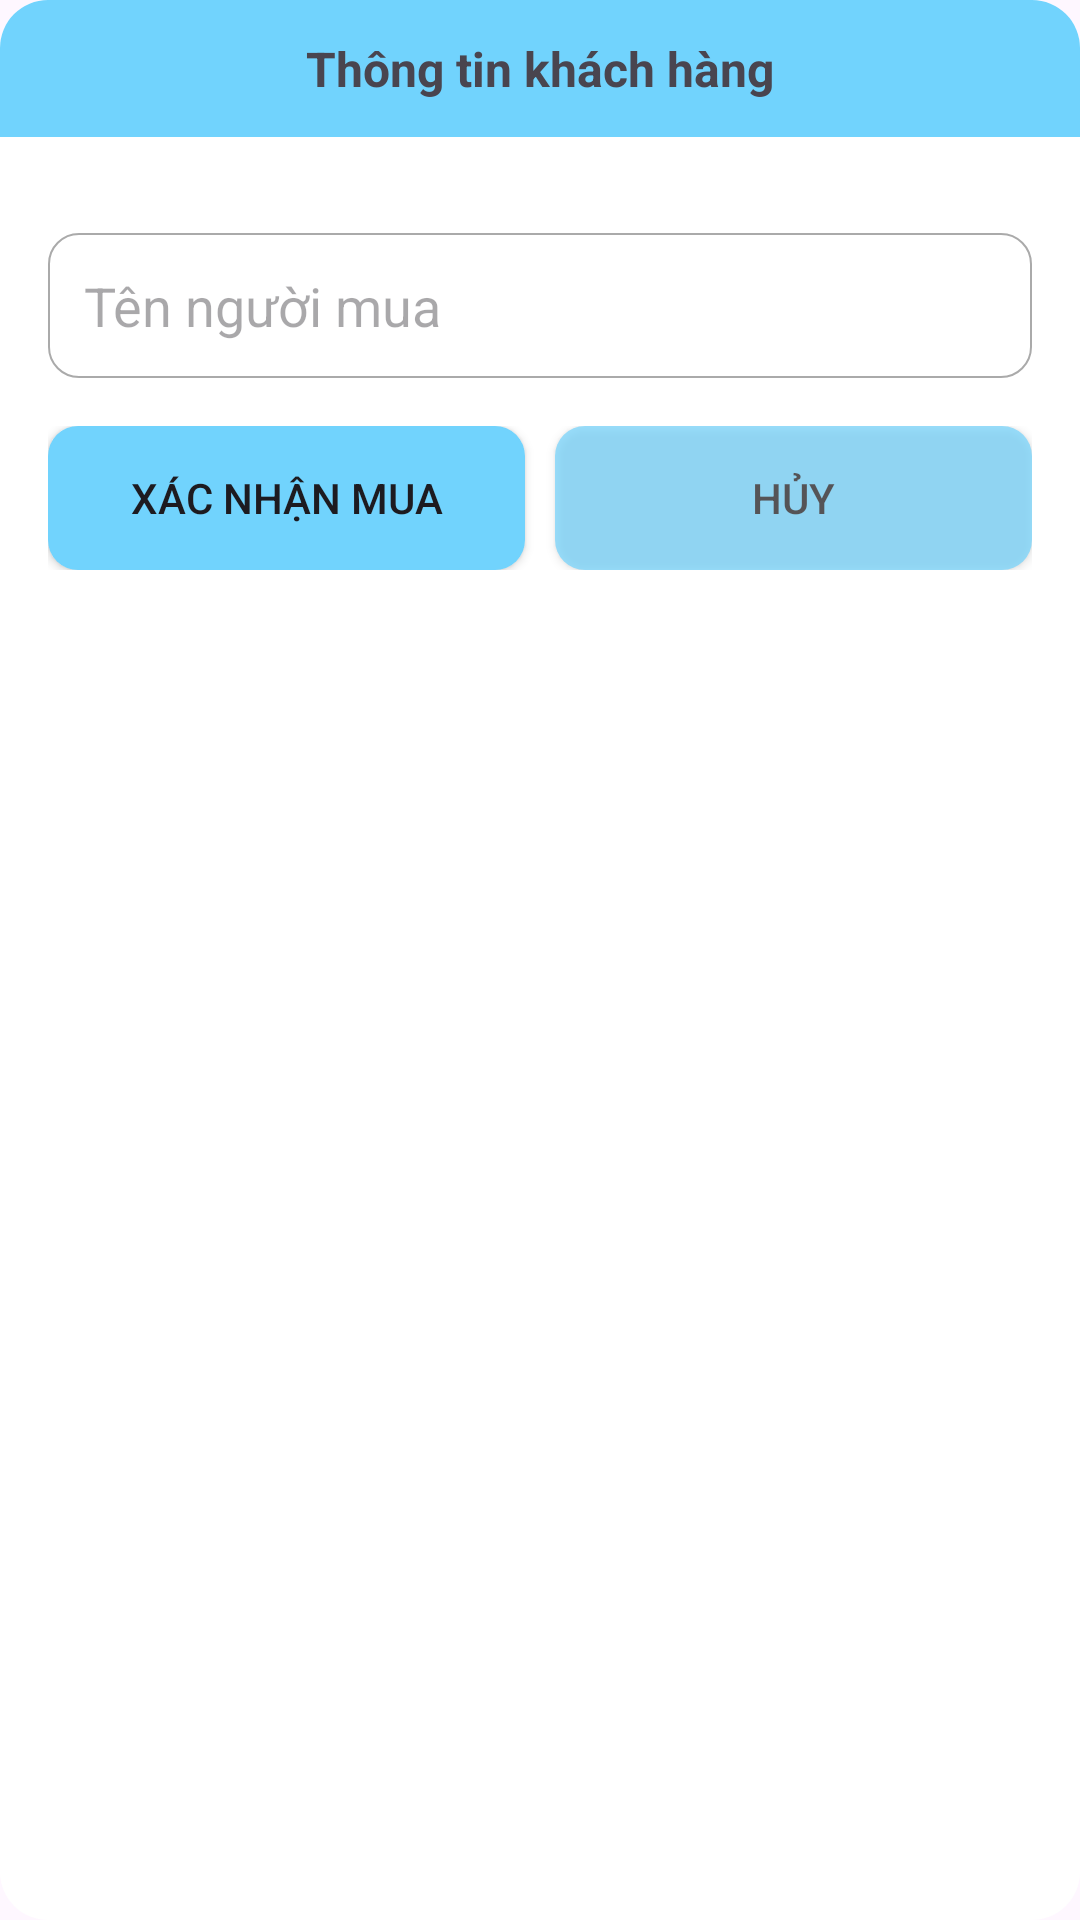

This screen was rendered from an Android layout file. Write that file and the resources it references.
<!-- AndroidManifest.xml: application theme Theme.OurDuan1Nhom8 -->
<!-- res/layout/layout_dialog_them_ttkh.xml -->
<?xml version="1.0" encoding="utf-8"?>
<LinearLayout xmlns:android="http://schemas.android.com/apk/res/android"
    android:layout_width="match_parent"
    android:layout_height="wrap_content"
    android:background="@drawable/bg_white_cn_16"
    android:layout_margin="16dp"
    android:orientation="vertical">

    <TextView
        android:layout_width="match_parent"
        android:layout_height="wrap_content"
        android:padding="12dp"
        android:text="Thông tin khách hàng"
        android:gravity="center"
        android:textStyle="bold"
        android:textSize="16sp"
        android:background="@drawable/bg_blue_cn_16"/>

    <LinearLayout
        android:layout_width="match_parent"
        android:layout_height="wrap_content"
        android:padding="16dp"
        android:orientation="vertical">

        <EditText
            android:layout_width="match_parent"
            android:layout_height="wrap_content"
            android:background="@drawable/bg_white_cn_10_border_gray"
            android:padding="12dp"
            android:inputType="text"
            android:layout_marginTop="16dp"
            android:hint="Tên người mua"
            android:id="@+id/edtTenNguoiMuaItemCart"/>

        <LinearLayout
            android:layout_width="match_parent"
            android:layout_height="wrap_content"
            android:layout_marginTop="16dp"
            android:orientation="horizontal">

            <Button
                android:layout_width="0dp"
                android:layout_height="wrap_content"
                android:layout_weight="1"
                android:text="Xác nhận mua"
                android:layout_marginEnd="10dp"
                android:textSize="14sp"
                android:background="@drawable/bg_btn_cn_10"
                android:id="@+id/btnXacNhanMuaItemCart"/>

            <Button
                android:layout_width="0dp"
                android:layout_height="wrap_content"
                android:layout_weight="1"
                android:text="Hủy"
                android:alpha="0.7"
                android:textSize="14sp"
                android:backgroundTint="@color/mau_chu_dao"
                android:background="@drawable/bg_btn_cn_10"
                android:id="@+id/btnHuyItemCart"/>

        </LinearLayout>
    </LinearLayout>


</LinearLayout>
<!-- resources referenced by this layout -->
<resources>
  <color name="mau_chu_dao">#71D3FD</color>
  <!-- drawable bg_blue_cn_16 (drawable) -->
  <?xml version="1.0" encoding="utf-8"?>
  <shape xmlns:android="http://schemas.android.com/apk/res/android">
      <solid
          android:color="@color/mau_chu_dao"/>
      <corners android:topLeftRadius="16dp"
          android:topRightRadius="16dp"/>
  </shape>
  <!-- drawable bg_btn_cn_10 (drawable) -->
  <?xml version="1.0" encoding="utf-8"?>
  <shape xmlns:android="http://schemas.android.com/apk/res/android">
      <solid
          android:color="@color/mau_chu_dao"/>
      <corners android:radius="10dp"/>
  </shape>
  <!-- drawable bg_white_cn_10_border_gray (drawable) -->
  <?xml version="1.0" encoding="utf-8"?>
  <shape xmlns:android="http://schemas.android.com/apk/res/android">
      <solid
          android:color="@android:color/white"/>
      <corners android:radius="10dp"/>
      <stroke android:width="0.5dp"
          android:color="@android:color/darker_gray"/>
  </shape>
  <!-- drawable bg_white_cn_16 (drawable) -->
  <?xml version="1.0" encoding="utf-8"?>
  <shape xmlns:android="http://schemas.android.com/apk/res/android">
      <solid
          android:color="@color/white"/>
      <corners android:radius="16dp"/>
  </shape>
  <style name="Theme.OurDuan1Nhom8" parent="Base.Theme.OurDuan1Nhom8" />
  <color name="white">#FFFFFFFF</color>
  <style name="Base.Theme.OurDuan1Nhom8" parent="Theme.Material3.DayNight.NoActionBar">
          
          
      </style>
</resources>
